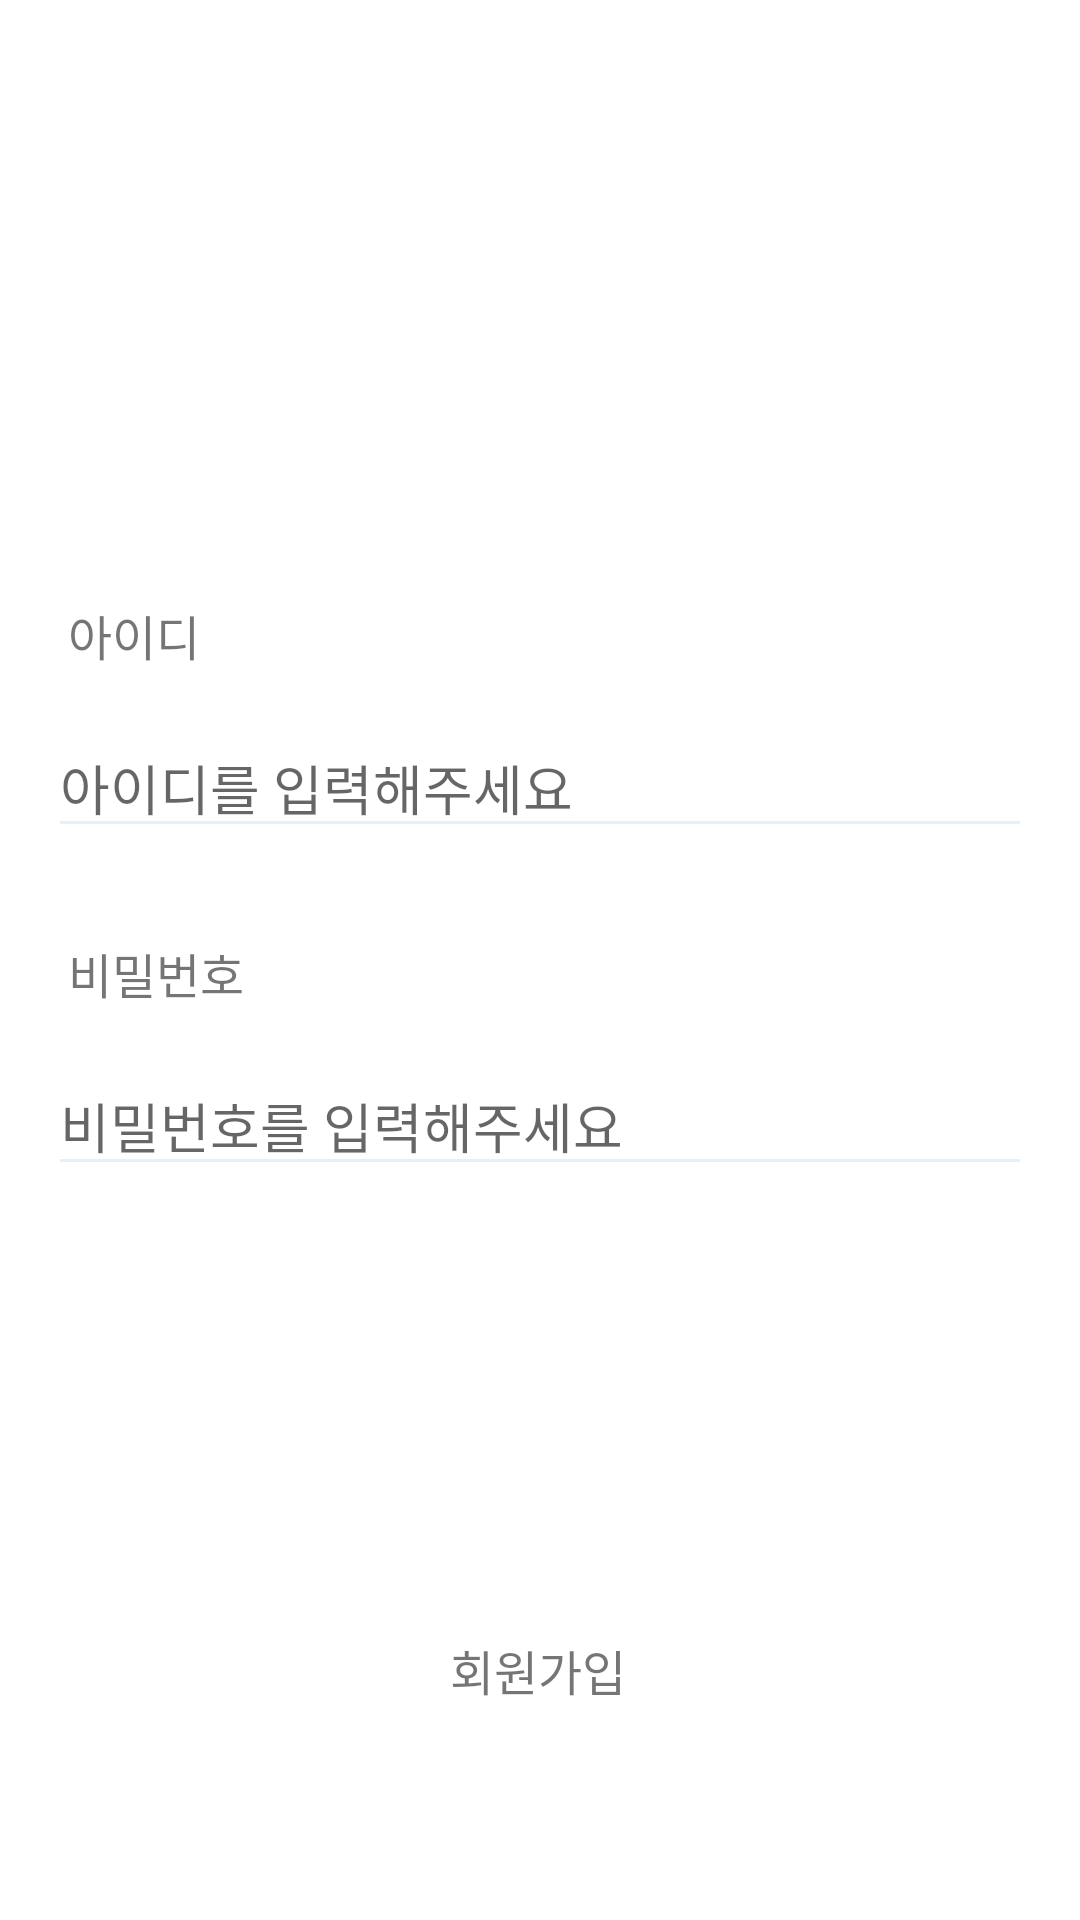

Reconstruct the res/layout file that produces this screen, plus the resources it refers to.
<!-- AndroidManifest.xml: application theme Theme.Blockchain_Blackbox_Android2 -->
<!-- res/layout/activity_login.xml -->
<?xml version="1.0" encoding="utf-8"?>
<androidx.constraintlayout.widget.ConstraintLayout xmlns:android="http://schemas.android.com/apk/res/android"
    xmlns:app="http://schemas.android.com/apk/res-auto"
    xmlns:tools="http://schemas.android.com/tools"
    android:layout_width="match_parent"
    android:layout_height="match_parent">

    <TextView
        android:id="@+id/tv_id"
        android:layout_width="wrap_content"
        android:layout_height="wrap_content"
        android:layout_marginTop="200dp"
        android:text="아이디"
        android:textSize="16dp"
        app:layout_constraintEnd_toEndOf="parent"
        app:layout_constraintHorizontal_bias="0.072"
        app:layout_constraintStart_toStartOf="parent"
        app:layout_constraintTop_toTopOf="parent" />

    <EditText
        android:id="@+id/et_id"
        android:layout_width="0dp"
        android:layout_height="wrap_content"
        android:layout_marginLeft="16dp"
        android:layout_marginTop="16dp"
        android:layout_marginRight="16dp"
        android:ems="10"
        android:backgroundTint="@color/skyblue"
        android:hint="아이디를 입력해주세요"
        android:inputType="text"
        app:layout_constraintEnd_toEndOf="parent"
        app:layout_constraintStart_toStartOf="parent"
        app:layout_constraintTop_toBottomOf="@+id/tv_id" />

    <TextView
        android:id="@+id/tv_password"
        android:layout_width="wrap_content"
        android:layout_height="wrap_content"
        android:layout_marginTop="30dp"
        android:text="비밀번호"
        android:textSize="16dp"
        app:layout_constraintStart_toStartOf="@+id/tv_id"
        app:layout_constraintTop_toBottomOf="@+id/et_id" />

    <EditText
        android:id="@+id/et_password"
        android:layout_width="0dp"
        android:layout_height="wrap_content"
        android:layout_marginLeft="16dp"
        android:layout_marginTop="16dp"
        android:layout_marginRight="16dp"
        android:ems="10"
        android:backgroundTint="@color/skyblue"
        android:hint="비밀번호를 입력해주세요"
        android:inputType="textPassword"
        app:layout_constraintEnd_toEndOf="parent"
        app:layout_constraintStart_toStartOf="parent"
        app:layout_constraintTop_toBottomOf="@+id/tv_password" />

    <Button
        android:id="@+id/btn_login"
        android:layout_width="match_parent"
        android:layout_height="50dp"
        android:layout_marginHorizontal="16dp"
        android:background="@drawable/skyblue_round_background"
        android:text="로그인"
        android:textColor="@color/white"
        app:layout_constraintBottom_toBottomOf="parent"
        app:layout_constraintEnd_toEndOf="parent"
        app:layout_constraintStart_toStartOf="parent"
        app:layout_constraintTop_toBottomOf="@+id/et_password"
        app:layout_constraintVertical_bias="0.388" />

    <TextView
        android:id="@+id/tv_signup"
        android:layout_width="wrap_content"
        android:layout_height="wrap_content"
        android:layout_marginTop="24dp"
        android:text="회원가입"
        android:textSize="16dp"
        app:layout_constraintEnd_toEndOf="parent"
        app:layout_constraintHorizontal_bias="0.498"
        app:layout_constraintStart_toStartOf="parent"
        app:layout_constraintTop_toBottomOf="@+id/btn_login" />


</androidx.constraintlayout.widget.ConstraintLayout>
<!-- resources referenced by this layout -->
<resources>
  <color name="skyblue">#E1F1FF</color>
  <color name="white">#FFFFFFFF</color>
  <style name="Theme.Blockchain_Blackbox_Android2" parent="Theme.MaterialComponents.DayNight.DarkActionBar">
          
          <item name="colorPrimary">@color/lightgrey</item>
          <item name="colorPrimaryVariant">@color/purple_700</item>
          <item name="colorOnPrimary">@color/white</item>
          
          <item name="colorSecondary">@color/teal_200</item>
          <item name="colorSecondaryVariant">@color/teal_700</item>
          <item name="colorOnSecondary">@color/black</item>
          
          <item name="android:statusBarColor" tools:targetApi="l">?attr/colorPrimaryVariant</item>
          
      </style>
  <color name="lightgrey">#bababa</color>
  <color name="purple_700">#FF3700B3</color>
  <color name="teal_200">#FF03DAC5</color>
  <color name="teal_700">#FF018786</color>
  <color name="black">#FF000000</color>
</resources>
